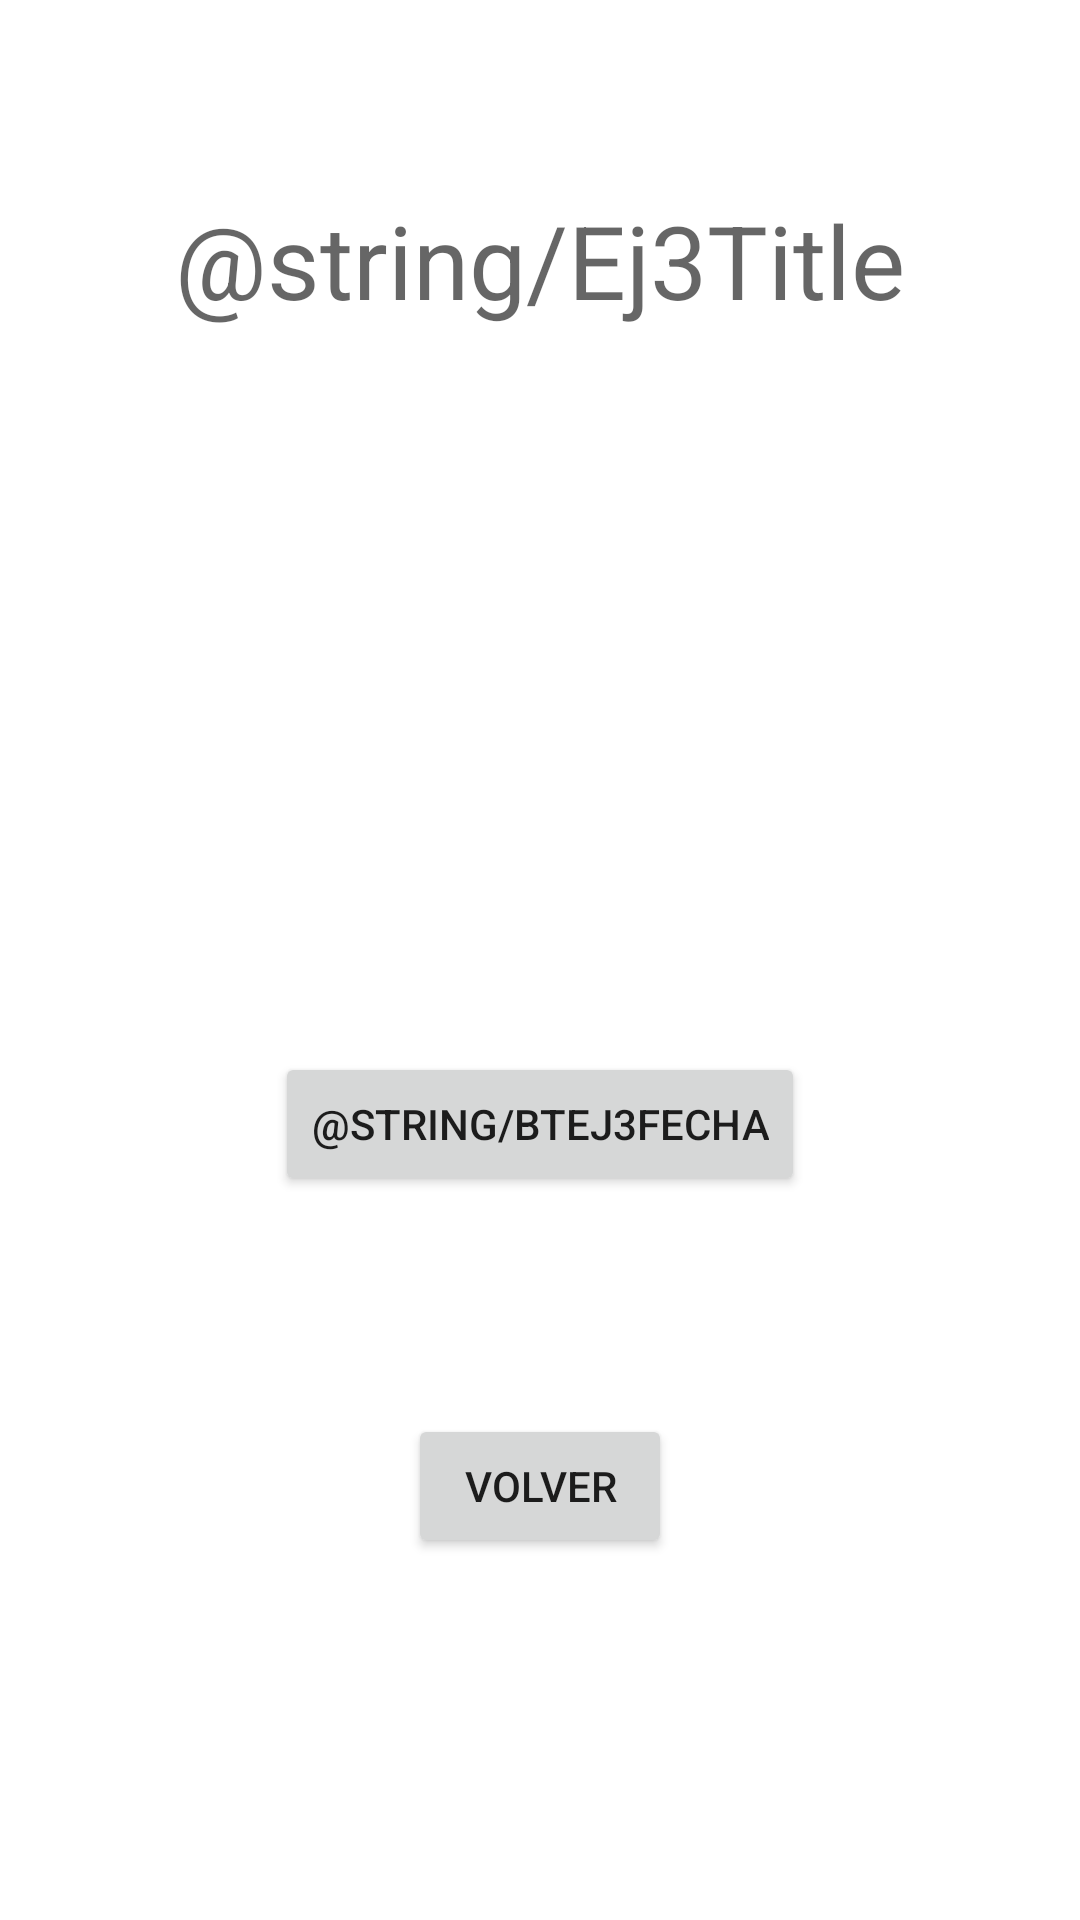

Android layout source for this screen:
<!-- AndroidManifest.xml: application theme Theme.Ejercicio_Dialogos -->
<!-- res/layout/activity_ejercicio3.xml -->
<?xml version="1.0" encoding="utf-8"?>
<androidx.constraintlayout.widget.ConstraintLayout xmlns:android="http://schemas.android.com/apk/res/android"
    xmlns:app="http://schemas.android.com/apk/res-auto"
    xmlns:tools="http://schemas.android.com/tools"
    android:layout_width="match_parent"
    android:layout_height="match_parent"
    tools:context=".Ejercicio3">

    <TextView
        android:id="@+id/tvwEj3Title"
        android:layout_width="wrap_content"
        android:layout_height="wrap_content"
        android:layout_marginTop="64dp"
        android:text="@string/Ej3Title"
        android:textAppearance="@style/TextAppearance.AppCompat.Display1"
        app:layout_constraintEnd_toEndOf="parent"
        app:layout_constraintStart_toStartOf="parent"
        app:layout_constraintTop_toTopOf="parent" />

    <TextView
        android:id="@+id/tvwEj3Fecha"
        android:layout_width="wrap_content"
        android:layout_height="wrap_content"
        app:layout_constraintBottom_toBottomOf="parent"
        app:layout_constraintEnd_toEndOf="parent"
        app:layout_constraintStart_toStartOf="parent"
        app:layout_constraintTop_toBottomOf="@+id/tvwEj3Title"
        app:layout_constraintVertical_bias="0.25" />

    <Button
        android:id="@+id/btnEj3Fecha"
        android:layout_width="wrap_content"
        android:layout_height="wrap_content"
        android:text="@string/btEj3Fecha"
        app:layout_constraintBottom_toBottomOf="parent"
        app:layout_constraintEnd_toEndOf="parent"
        app:layout_constraintStart_toStartOf="parent"
        app:layout_constraintTop_toBottomOf="@+id/tvwEj3Title" />

    <Button
        android:id="@+id/btnEj3Volver"
        android:layout_width="wrap_content"
        android:layout_height="wrap_content"
        android:text="@string/btnVolverText"
        app:layout_constraintBottom_toBottomOf="parent"
        app:layout_constraintEnd_toEndOf="parent"
        app:layout_constraintStart_toStartOf="parent"
        app:layout_constraintTop_toBottomOf="@+id/tvwEj3Title"
        app:layout_constraintVertical_bias="0.75" />

</androidx.constraintlayout.widget.ConstraintLayout>
<!-- resources referenced by this layout -->
<resources>
  <string name="btnVolverText">Volver</string>
  <style name="Theme.Ejercicio_Dialogos" parent="Theme.MaterialComponents.DayNight.DarkActionBar">
          
          <item name="colorPrimary">@color/purple_500</item>
          <item name="colorPrimaryVariant">@color/purple_700</item>
          <item name="colorOnPrimary">@color/white</item>
          
          <item name="colorSecondary">@color/teal_200</item>
          <item name="colorSecondaryVariant">@color/teal_700</item>
          <item name="colorOnSecondary">@color/black</item>
          
          <item name="android:statusBarColor" tools:targetApi="l">?attr/colorPrimaryVariant</item>
          
      </style>
  <!-- not gathered from this repository: default colours our renderer supplied (Android Studio template values) -->
  <color name="purple_500">#FF6200EE</color>
  <color name="purple_700">#FF3700B3</color>
  <color name="teal_200">#FF03DAC5</color>
  <color name="teal_700">#FF018786</color>
  <color name="black">#FF000000</color>
  <color name="white">#FFFFFFFF</color>
</resources>
